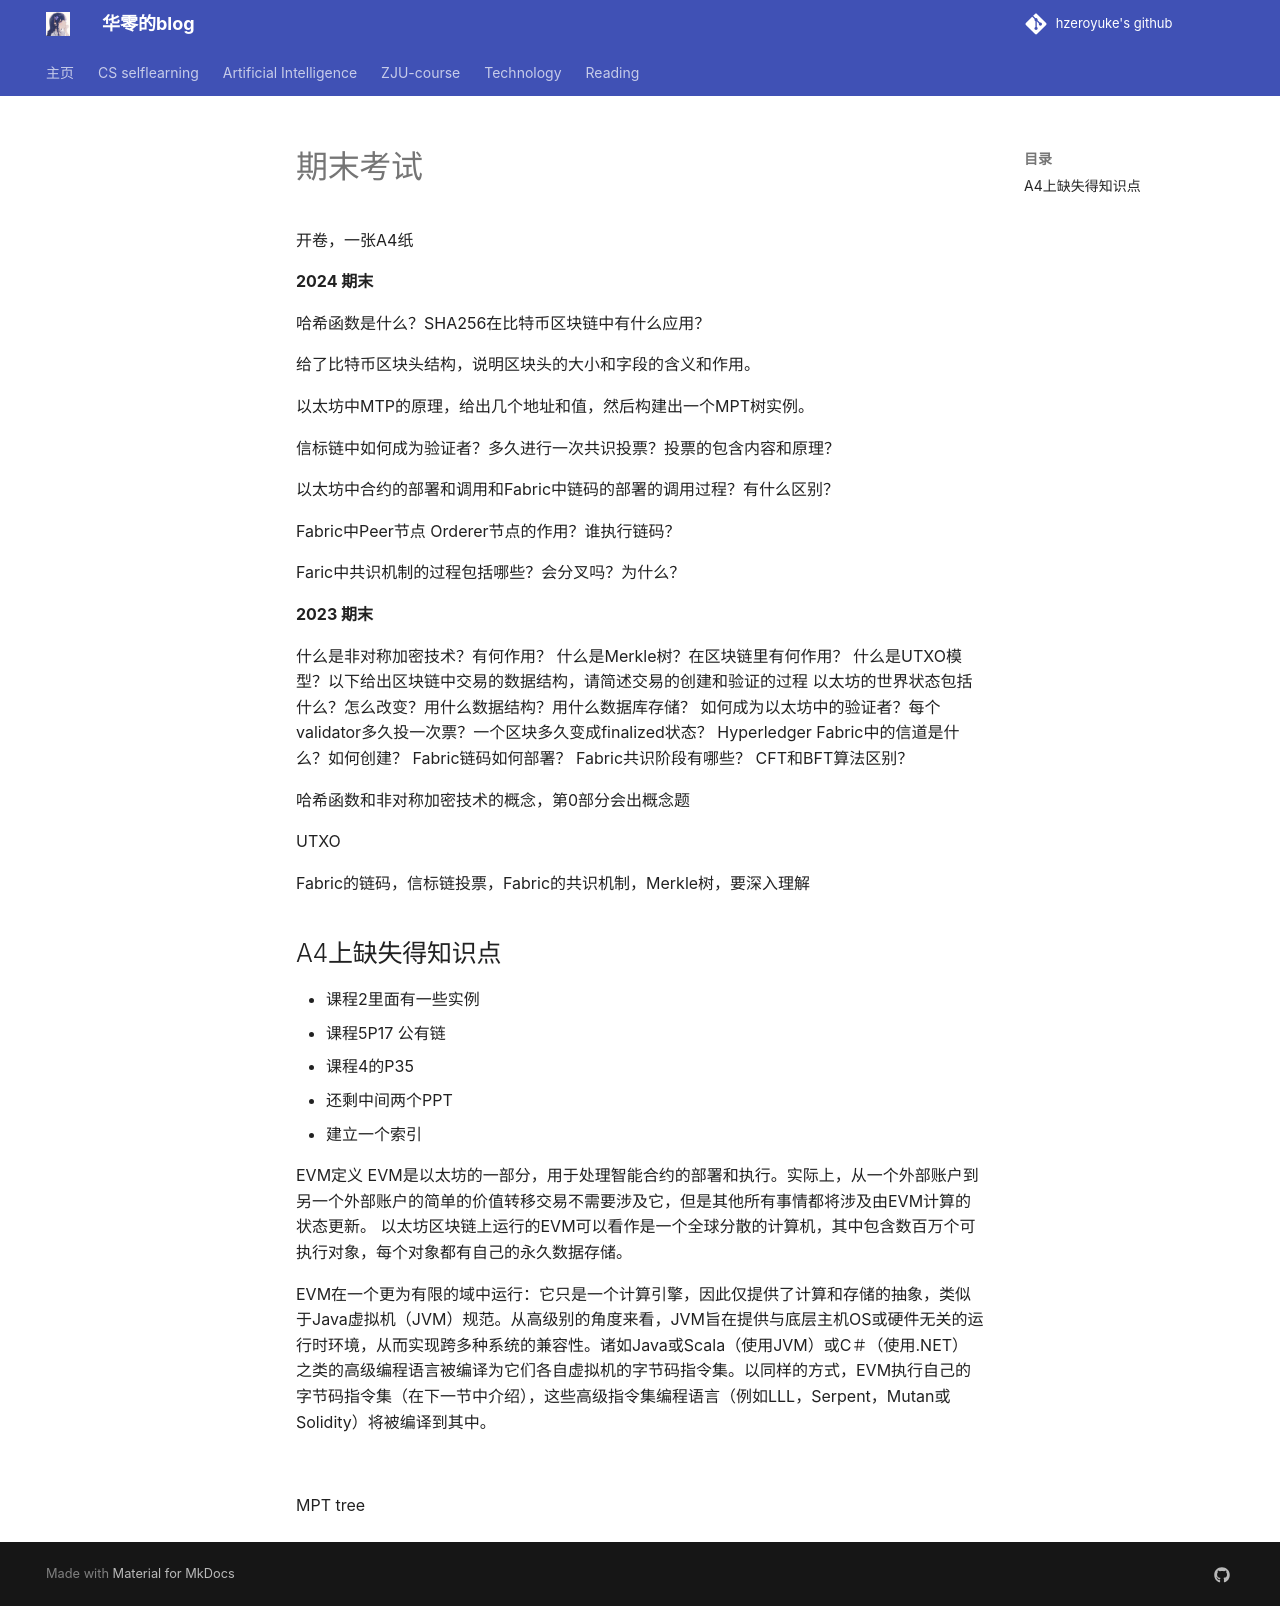

repository: hzeroyuke/my_blog · page: ZJU-course/区块链与数字货币/期末考试/index.html · generator: mkdocs


开卷，一张A4纸

**2024 期末**

哈希函数是什么？SHA256在比特币区块链中有什么应用？

给了比特币区块头结构，说明区块头的大小和字段的含义和作用。

以太坊中MTP的原理，给出几个地址和值，然后构建出一个MPT树实例。

信标链中如何成为验证者？多久进行一次共识投票？投票的包含内容和原理？

以太坊中合约的部署和调用和Fabric中链码的部署的调用过程？有什么区别？

Fabric中Peer节点 Orderer节点的作用？谁执行链码？

Faric中共识机制的过程包括哪些？会分叉吗？为什么？

**2023 期末**

什么是非对称加密技术？有何作用？
什么是Merkle树？在区块链里有何作用？
什么是UTXO模型？以下给出区块链中交易的数据结构，请简述交易的创建和验证的过程
以太坊的世界状态包括什么？怎么改变？用什么数据结构？用什么数据库存储？
如何成为以太坊中的验证者？每个validator多久投一次票？一个区块多久变成finalized状态？
Hyperledger Fabric中的信道是什么？如何创建？
Fabric链码如何部署？
Fabric共识阶段有哪些？
CFT和BFT算法区别？


哈希函数和非对称加密技术的概念，第0部分会出概念题

UTXO

Fabric的链码，信标链投票，Fabric的共识机制，Merkle树，要深入理解
## A4上缺失得知识点

- 课程2里面有一些实例
- 课程5P17 公有链
- 课程4的P35
- 还剩中间两个PPT
- 建立一个索引

EVM定义
EVM是以太坊的一部分，用于处理智能合约的部署和执行。实际上，从一个外部账户到另一个外部账户的简单的价值转移交易不需要涉及它，但是其他所有事情都将涉及由EVM计算的状态更新。
以太坊区块链上运行的EVM可以看作是一个全球分散的计算机，其中包含数百万个可执行对象，每个对象都有自己的永久数据存储。

EVM在一个更为有限的域中运行：它只是一个计算引擎，因此仅提供了计算和存储的抽象，类似于Java虚拟机（JVM）规范。从高级别的角度来看，JVM旨在提供与底层主机OS或硬件无关的运行时环境，从而实现跨多种系统的兼容性。诸如Java或Scala（使用JVM）或C＃（使用.NET）之类的高级编程语言被编译为它们各自虚拟机的字节码指令集。以同样的方式，EVM执行自己的字节码指令集（在下一节中介绍），这些高级指令集编程语言（例如LLL，Serpent，Mutan或Solidity）将被编译到其中。

![](asset/Pasted%20image%2020251114150351.png)

MPT tree
